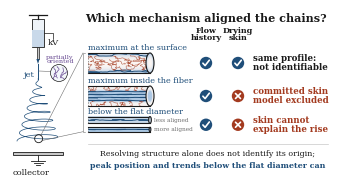

The script that saved this image: (Note: this script raises an exception after producing the figure.)
"""Table of Contents graphic: the electrospinning setup and, magnified, the chains inside two fibers.

The fibers show the paper's main results. A maximum of alignment at the surface fits both accounts, so a resolved
profile does not identify the mechanism (Propositions 1-2). A maximum inside the fiber excludes a committed skin model,
which peaks at the surface (Propositions 3-4, Corollary 3). Below the flat diameter a skin of bounded slope produces at most
about 0.1 of its slope as radial contrast, so orientation that still rises with thinning there is not from the skin (Remark 1).

Schematic, not computed from the results. Drawn at the ACS size, 3.25 in x 1.75 in; one axis unit is 0.01 in.
The random numbers that place the chains are seeded, so the drawing is identical on every run.
"""
import numpy as np
import matplotlib
matplotlib.use('Agg')
import matplotlib.pyplot as plt
from matplotlib.colors import LinearSegmentedColormap
from matplotlib.patches import Circle, Ellipse, Polygon, Rectangle

plt.rcParams.update({'font.family': 'serif', 'font.size': 7, 'savefig.dpi': 600})
INK, MID, LITE = ('#1a1a1a', '#6e6e6e', '#c8c8c8')
ACC, ACC2 = ('#1f4e79', '#a33a1f')
TINT = LinearSegmentedColormap.from_list('tint', ['#fbf6f3', '#a9c6e3'])
OUT = 'figures/'
X0, X1 = 78.0, 140.0  # the magnified fibers: left end, right end


def surface_peak(u):
    """Alignment against depth u (0 on the axis, 1 at the surface): highest at the surface."""
    return u ** 3


def interior_peak(u):
    """Alignment highest in a buried band, with a weakly aligned surface."""
    return np.minimum(0.95, 0.22 * u + 0.9 * np.exp(-((u - 0.57) / 0.17) ** 2))


def chain(rng, x, y, p, half):
    """One chain: a coil where the alignment p is low, drawn out along the fiber axis where it is high."""
    steps, step = (30, 1.55) if p > 0.5 else (30, 0.95)
    angle = rng.normal(0.0, 0.2) if p > 0.5 else rng.uniform(-np.pi, np.pi)
    xs, ys = [0.0], [0.0]
    for _ in range(steps):
        angle = (1.0 - 0.8 * p) * angle + rng.normal(0.0, 0.85 * (1.0 - p) ** 1.5 + 0.06)
        xs.append(xs[-1] + step * np.cos(angle))
        ys.append(ys[-1] + step * np.sin(angle) * (1.0 - 0.6 * p))
    xs, ys = np.array(xs), np.array(ys)
    lim = (0.13 if p > 0.5 else 0.30) * half  # each chain stays within its own layer
    return x + xs - xs.mean(), y + lim * np.tanh((ys - ys.mean()) / lim)


def setup(ax):
    """Syringe and needle, straight jet with a magnified view of its partly oriented chains, whipping coil, collector."""
    xj = 28.0
    ax.add_patch(Rectangle((xj - 6, 138), 12, 28, facecolor='#eef3f8', edgecolor=INK, lw=0.6))
    ax.add_patch(Rectangle((xj - 6, 138), 12, 17, facecolor='#c9d9ea', edgecolor='none'))
    ax.plot([xj - 9, xj + 9], [170, 170], color=INK, lw=0.9)
    ax.plot([xj, xj], [166, 170], color=INK, lw=0.9)
    ax.add_patch(Rectangle((xj - 1.1, 126), 2.2, 12, facecolor=LITE, edgecolor=INK, lw=0.5))
    ax.add_patch(Polygon([(xj - 1.6, 126), (xj + 1.6, 126), (xj, 121)], facecolor=ACC, edgecolor='none'))
    ax.plot([xj, xj], [121, 106], color=ACC, lw=0.7)
    th = np.linspace(0.0, 7.5 * 2 * np.pi, 1400)
    amp = 21.0 * (th / th[-1]) ** 0.85
    ys = 106.0 - 62.0 * th / th[-1] + 0.20 * amp * np.sin(th)
    ax.plot(xj + amp * np.cos(th), ys, color=ACC, lw=0.5)
    ax.add_patch(Rectangle((3, 30), 50, 3.2, facecolor=LITE, edgecolor=INK, lw=0.6))
    ax.plot([xj, xj], [30, 24], color=INK, lw=0.6)
    for k, w in enumerate((7, 4.5, 2)):
        ax.plot([xj - w, xj + w], [24 - 2.2 * k, 24 - 2.2 * k], color=INK, lw=0.6)
    ax.plot([xj + 6, xj + 15, xj + 15], [152, 152, 146], color=INK, lw=0.5)
    ax.text(xj + 15, 142, 'kV', ha='center', va='center', fontsize=6, color=INK)
    ax.text(xj - 3, 110, 'jet', ha='right', va='center', fontsize=6, color=ACC)
    jet_inset(ax, np.random.default_rng(3), xj, 114.0)
    ax.text(3, 12, 'collector', ha='left', va='center', fontsize=6, color=INK)
    return xj + amp[-1] * np.cos(th[-140]), ys[-140]


def jet_inset(ax, rng, xj, yj, cx=49.0, cy=112.0, rad=8.5):
    """Magnified view of the jet just below the nozzle: chains partly drawn out along the (vertical) jet axis."""
    disk = Circle((cx, cy), rad, facecolor='#f3f6fa', edgecolor=INK, lw=0.5, zorder=6)
    ax.add_patch(disk)
    ax.plot([xj + 0.8, cx - rad], [yj, cy + 1.5], color=MID, lw=0.4, zorder=5)
    for x0 in (-5.0, -1.7, 1.7, 5.0):
        ang = np.pi / 2 + rng.normal(0.0, 0.3)
        xs, ys = [cx + x0], [cy - 7.0 + rng.uniform(0, 2.5)]
        for _ in range(24):
            ang = 0.75 * ang + 0.25 * (np.pi / 2) + rng.normal(0.0, 0.55)
            xs.append(xs[-1] + 0.62 * np.cos(ang))
            ys.append(ys[-1] + 0.62 * np.sin(ang))
        line, = ax.plot(xs, ys, color='#6a4c93', lw=0.5, solid_capstyle='round', zorder=7)
        line.set_clip_path(disk)
    ax.text(cx + 1, cy + rad + 5.0, 'partially\noriented', ha='center', va='center', linespacing=0.9, fontsize=4.6, color='#6a4c93')


def core_shell(u):
    """Axial alignment highest in the core, with a weakly aligned shell: a maximum inside the fiber."""
    u = np.asarray(u, dtype=float)
    return 0.05 + 0.9 / (1.0 + np.exp((u - 0.58) / 0.05))


def fiber(ax, rng, yc, order, half, layers, radial_shell=False):
    """Magnified longitudinal section of one fiber, shaded and filled with chains according to order(depth)."""
    body = Rectangle((X0, yc - half), X1 - X0, 2 * half, facecolor='none', edgecolor='none')
    ax.add_patch(body)
    ys = np.linspace(yc - half, yc + half, 240)
    ax.imshow(order(np.abs(ys - yc) / half)[:, None], extent=(X0, X1, yc - half, yc + half), origin='lower',
              cmap=TINT, vmin=0.0, vmax=1.0, aspect='auto', zorder=1)
    for u in layers:
        p = float(order(abs(u)))
        for x in np.arange(X0 - 12, X1 + 24, 30 if p > 0.5 else 10) + rng.uniform(-5, 5):
            cx, cy = chain(rng, x + rng.uniform(-3, 3), yc + u * half, p, half)
            line, = ax.plot(cx, cy, color=ACC if p > 0.5 else ACC2, lw=0.7 if p > 0.5 else 0.4,
                            alpha=1.0 if p > 0.5 else 0.8, solid_capstyle='round', zorder=2)
            line.set_clip_path(body)
    if radial_shell:  # shell chains lie across the fiber, from the core boundary out to the surface
        for side in (-1.0, 1.0):
            for x in np.arange(X0 + 1.5, X1 + 2, 3.2) + rng.uniform(-0.6, 0.6):
                ys_ = yc + side * np.linspace(0.64, 0.98, 9) * half
                xs_ = x + rng.normal(0.0, 0.35, ys_.size).cumsum() * 0.5
                line, = ax.plot(xs_, ys_, color='#6a4c93', lw=0.55, solid_capstyle='round', zorder=2)
                line.set_clip_path(body)
    for y in (yc - half, yc + half):
        ax.plot([X0, X1], [y, y], color=INK, lw=0.8, zorder=3)
    ax.plot([X0, X0], [yc - half, yc + half], color=MID, lw=0.5, ls=(0, (2, 2)), zorder=3)
    for k, f in enumerate(np.linspace(1.0, 0.12, 12)):  # end face: the same pattern as concentric rings
        ax.add_patch(Ellipse((X1, yc), 0.8 * half * f, 2 * half * f, facecolor=TINT(float(order(f - 0.04))), edgecolor='none', zorder=4 + k))
    ax.add_patch(Ellipse((X1, yc), 0.8 * half, 2 * half, facecolor='none', edgecolor=INK, lw=0.8, zorder=20))


def mark(ax, x, y, fits):
    """A round badge: a check where the account can explain the fiber, a cross where it cannot."""
    ax.add_patch(Circle((x, y), 6.2, facecolor=ACC if fits else ACC2, edgecolor='none', zorder=6))
    kw = dict(color='white', lw=1.2, solid_capstyle='round', solid_joinstyle='round', zorder=7)
    if fits:
        ax.plot([x - 3.1, x - 0.9, x + 3.3], [y - 0.2, y - 2.6, y + 2.8], **kw)
    else:
        ax.plot([x - 2.5, x + 2.5], [y - 2.5, y + 2.5], **kw)
        ax.plot([x - 2.5, x + 2.5], [y + 2.5, y - 2.5], **kw)


def level(value):
    """Alignment the same at every depth: below the flat diameter drying sets up almost no radial contrast."""
    return lambda u: value + 0.0 * np.asarray(u, dtype=float)


def toc():
    rng = np.random.default_rng(7)
    fig = plt.figure(figsize=(3.25, 1.75))
    ax = fig.add_axes([0, 0, 1, 1])
    ax.set_xlim(0, 325)
    ax.set_ylim(0, 175)
    ax.set_aspect('equal')
    ax.axis('off')
    rows = ((122.0, 10.0, surface_peak, (-0.82, -0.42, 0.0, 0.42, 0.82), 'maximum at the surface'),
            (89.0, 10.0, core_shell, (-0.82, -0.45, -0.15, 0.15, 0.45, 0.82), 'maximum inside the fiber'))
    thin = ((65.0, 3.4, level(0.6), 'less aligned'), (55.5, 2.2, level(0.95), 'more aligned'))
    zx, zy = setup(ax)
    top, bot = rows[0][0] + rows[0][1], thin[1][0] - thin[1][1]
    ax.add_patch(Circle((zx, zy), 4.0, facecolor='none', edgecolor=INK, lw=0.6, zorder=6))
    ax.plot([zx + 2.2, X0 - 5], [zy + 3.3, top], color=MID, lw=0.4)
    ax.plot([zx + 3.6, X0 - 5], [zy - 1.8, bot], color=MID, lw=0.4)
    ax.plot([X0 - 3, X0 - 5, X0 - 5, X0 - 3], [top, top, bot, bot], color=MID, lw=0.4)
    ax.text(196, 167, 'Which mechanism aligned the chains?', ha='center', va='center', fontsize=8, fontweight='bold', color=INK)
    c1, c2, tx = 196.0, 228.0, 243.0  # the two accounts as columns; the verdict beside them
    for x, top_word, bottom in ((c1, 'Flow', 'history'), (c2, 'Drying', 'skin')):
        ax.text(x, 152, top_word, ha='center', va='baseline', fontsize=5.8, fontweight='bold', color=INK)
        ax.text(x, 145, bottom, ha='center', va='baseline', fontsize=5.8, fontweight='bold', color=INK)

    def verdict(yc, f1, f2, v1, v2, col):
        mark(ax, c1, yc, f1)
        mark(ax, c2, yc, f2)
        ax.text(tx, yc + 4.2, v1, ha='left', va='center', fontsize=6.2, fontweight='bold', color=col)
        ax.text(tx, yc - 4.6, v2, ha='left', va='center', fontsize=6.2, fontweight='bold', color=col)

    for (yc, half, order, layers, label) in rows:
        fiber(ax, rng, yc, order, half, layers)
        ax.text(X0, yc + half + 4.6, label, ha='left', va='center', fontsize=5.8, color=ACC)
    verdict(rows[0][0], True, True, 'same profile:', 'not identifiable', INK)
    verdict(rows[1][0], True, False, 'committed skin', 'model excluded', ACC2)
    # below the flat diameter: two thinner fibers, the thinner one more aligned
    ax.text(X0, thin[0][0] + thin[0][1] + 4.6, 'below the flat diameter', ha='left', va='center', fontsize=5.8, color=ACC)
    for yc, half, order, note in thin:
        fiber(ax, rng, yc, order, half, (0.0,))
        ax.text(X1 + 3.5, yc, note, ha='left', va='center', fontsize=4.2, color=MID)
    verdict(0.5 * (thin[0][0] + thin[1][0]), True, False, 'skin cannot', 'explain the rise', ACC2)
    ax.plot([X0, 318], [41, 41], color=LITE, lw=0.5)
    ax.text(198, 31, 'Resolving structure alone does not identify its origin;', ha='center', va='center', fontsize=5.7, color=INK)
    ax.text(198, 19.5, 'peak position and trends below the flat diameter can', ha='center', va='center', fontsize=5.7, fontweight='bold', color=ACC)
    fig.savefig(OUT + 'toc_graphic.pdf')
    fig.savefig(OUT + 'toc_graphic.png')
    plt.close(fig)
    print('  wrote', OUT + 'toc_graphic.pdf/.png')


toc()
